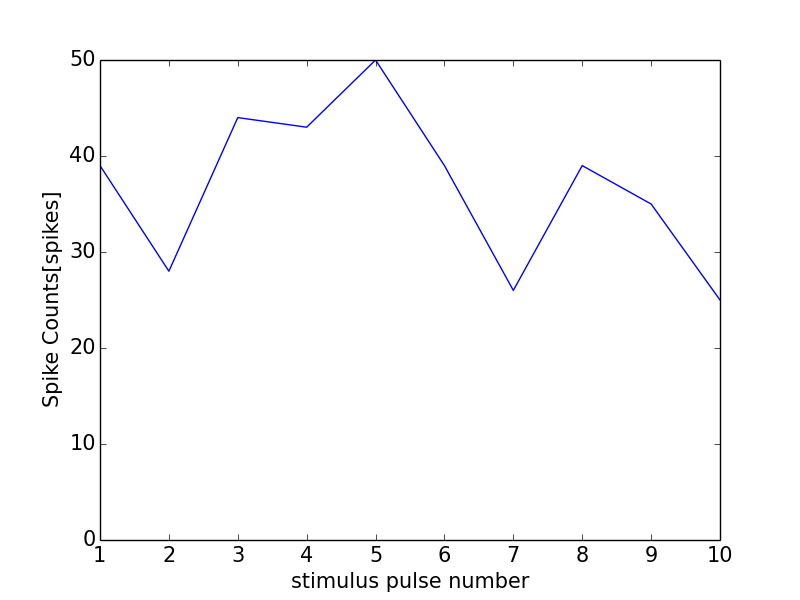

The file beside this chart, header and first rows:
0, 0.0
0, 0
1, 39
2, 28
3, 44
4, 43
5, 50
6, 39
7, 26
8, 39
9, 35
10, 25
11, 0
